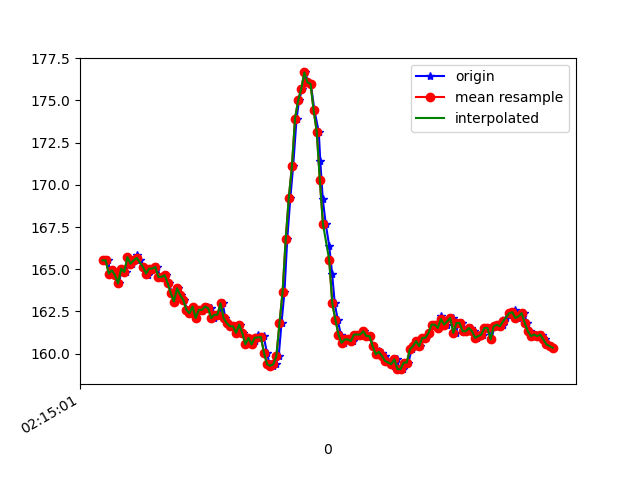

The file beside this chart, header and first rows:
1617848101656, 543745261647505, 165.52734, -237.10938, -60.058594
1617848101661, 543745280967491, 165.5, -237.9, -60.94
1617848101677, 543745300409561, 165.5, -237.8, -61.04
1617848101688, 543745319576940, 164.7, -238.3, -60.94
1617848101706, 543745338591712, 164.9, -238.4, -61.62
1617848101725, 543745357698049, 164.6, -238.4, -60.74
1617848101745, 543745376743342, 164.2, -237.6, -60.45
1617848101765, 543745395697072, 165, -237.7, -60.35
1617848101794, 543745416970421, 164.8, -237.8, -60.45
1617848101804, 543745434092872, 165.7, -238, -61.04
1617848101827, 543745453138166, 165.3, -236.9, -60.94
1617848101843, 543745472061374, 165.5, -237.6, -61.04
1617848101860, 543745491228753, 165.8, -237.7, -61.43
1617848101879, 543745510243525, 165.5, -237.6, -61.33
1617848101902, 543745529471947, 165.1, -238.2, -61.62
1617848101920, 543745548730889, 164.8, -238.5, -61.72
1617848101936, 543745567715141, 164.6, -238.6, -61.04
1617848101957, 543745586854036, 165, -238.6, -61.04
1617848101978, 543745606082457, 165, -238.2, -61.04
1617848101992, 543745624975144, 165.1, -238.5, -61.43
1617848102011, 543745644050959, 164.6, -237.7, -60.64
1617848102033, 543745663126774, 164.6, -237.5, -60.94
1617848102051, 543745682263632, 164.6, -237.3, -61.13
1617848102068, 543745701522574, 164.2, -238.7, -61.43
1617848102088, 543745720445783, 163.6, -238.5, -61.72
1617848102107, 543745739491076, 163.1, -238.8, -61.62
1617848102126, 543745758536370, 163.9, -239, -61.82
1617848102148, 543745777734270, 163.5, -239, -61.62
1617848102164, 543745796688000, 163.2, -239.1, -60.94
1617848102185, 543745815763815, 162.6, -239, -61.04
1617848102205, 543745834809108, 162.4, -238.4, -61.04
1617848102221, 543745853884923, 162.8, -238.2, -61.33
1617848102240, 543745872869174, 162.1, -238.3, -60.94
1617848102260, 543745891914468, 162.6, -238.6, -60.45
1617848102281, 543745911203932, 162.5, -238.1, -60.06
1617848102297, 543745930035577, 162.7, -238.3, -60.06
1617848102316, 543745949050349, 162.8, -238.5, -60.35
1617848102336, 543745968065121, 162.7, -238.8, -60.74
1617848102356, 543745987110415, 162.1, -239.2, -60.25
1617848102374, 543746006125187, 162.3, -239.5, -60.35
1617848102392, 543746025139959, 162.3, -239.9, -61.04
1617848102414, 543746044215774, 163, -240, -61.43
1617848102431, 543746063200025, 162.1, -240, -60.64
1617848102450, 543746082550532, 161.8, -240.2, -60.64
1617848102469, 543746101321134, 161.6, -240.9, -60.74
1617848102489, 543746120335906, 161.6, -241, -60.64
1617848102509, 543746139594849, 161.2, -240.7, -61.82
1617848102526, 543746158457015, 161.7, -241.4, -61.43
1617848102546, 543746177441266, 161.2, -241.5, -62.4
1617848102563, 543746196456038, 160.5, -241.5, -61.04
1617848102585, 543746215684459, 160.9, -241, -61.13
1617848102602, 543746234577147, 160.5, -240.4, -60.64
1617848102621, 543746253622440, 160.7, -238.6, -58.3
1617848102639, 543746272667734, 161.1, -235.3, -55.37
1617848102661, 543746291926677, 160.9, -233.4, -50.59
1617848102678, 543746310910928, 161, -230, -45.61
1617848102699, 543746329986742, 160.1, -228, -36.91
1617848102716, 543746349062557, 159.4, -227.2, -27.34
1617848102737, 543746368229936, 159.3, -228.3, -17.19
1617848102755, 543746387549922, 159.4, -232.4, -8.203
1617848102775, 543746406351045, 159.9, -236.2, -0.7812
... 93 more rows
